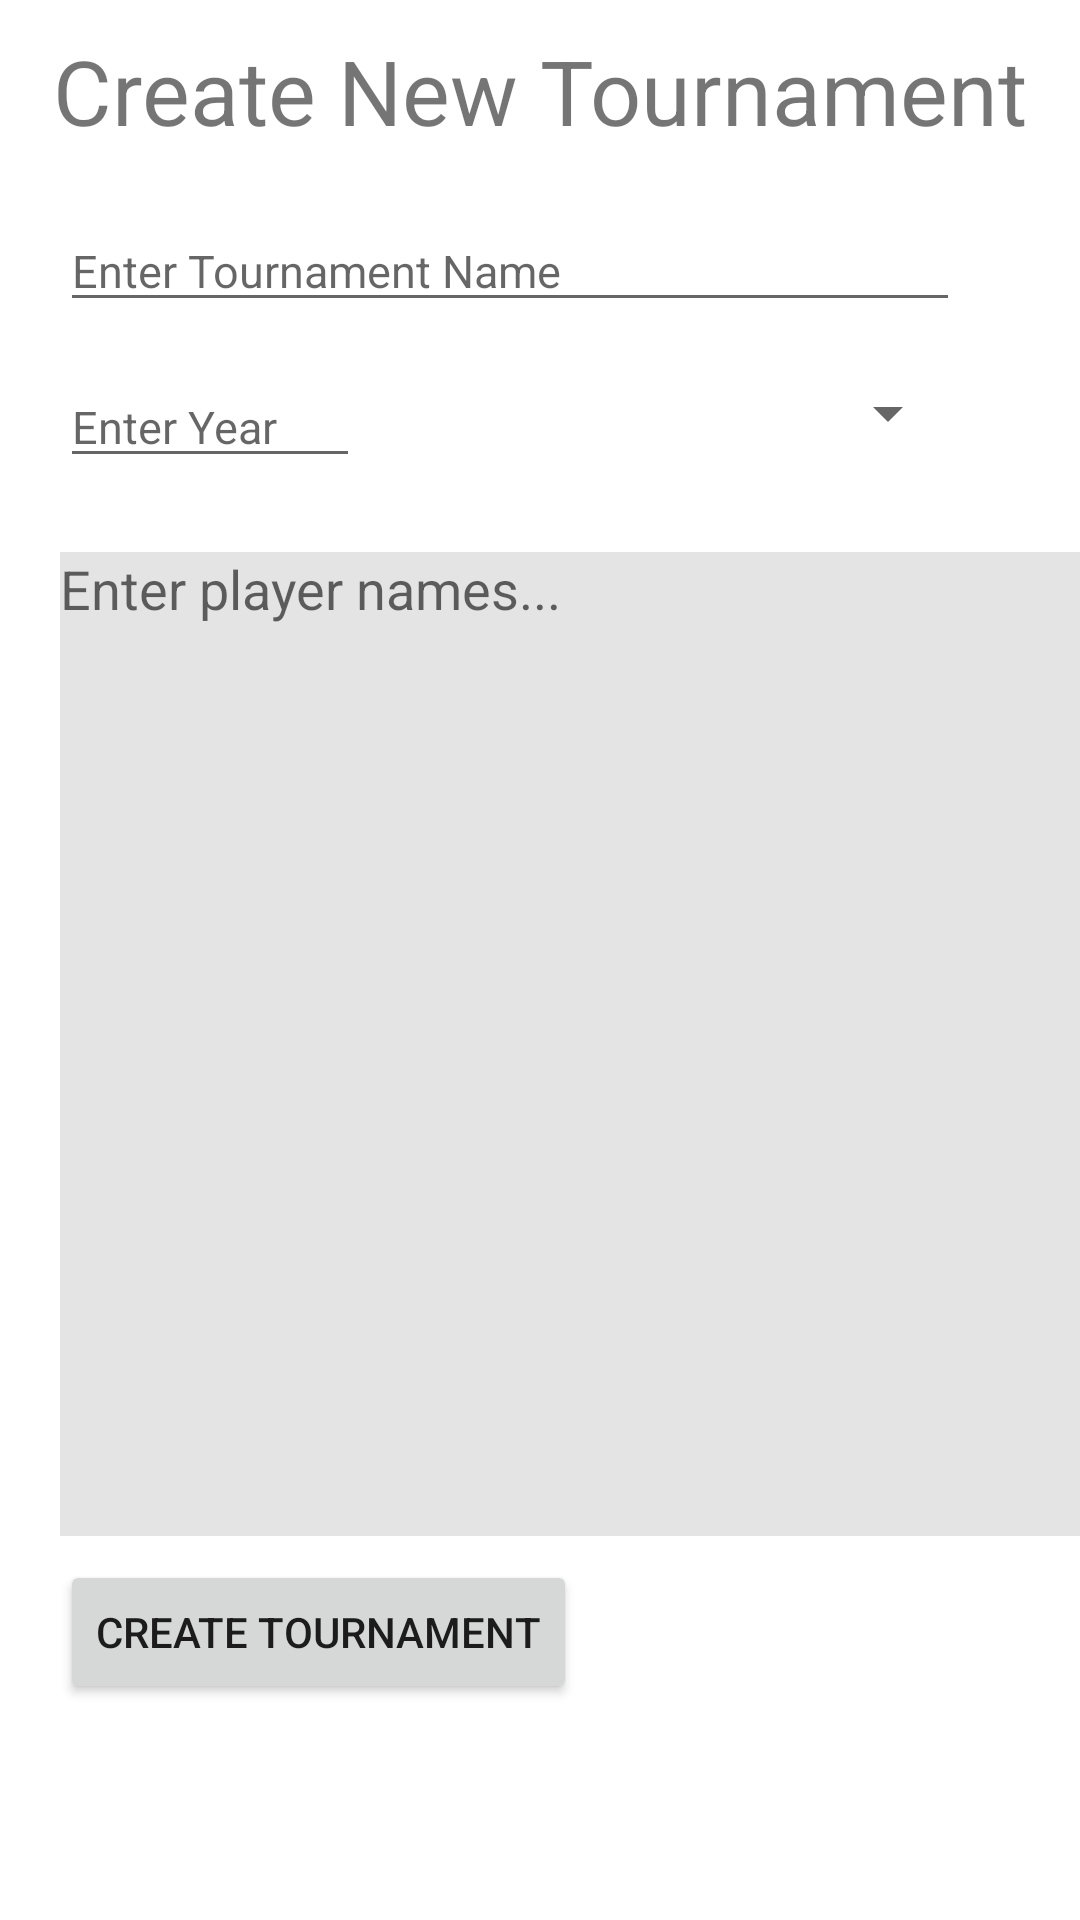

Produce the Android XML layout that renders to this screen, including the resource entries it uses.
<!-- AndroidManifest.xml: application theme Theme.TournamentManager -->
<!-- res/layout/fragment_new_tournament.xml -->
<?xml version="1.0" encoding="utf-8"?>
<androidx.constraintlayout.widget.ConstraintLayout xmlns:android="http://schemas.android.com/apk/res/android"
    xmlns:app="http://schemas.android.com/apk/res-auto"
    xmlns:tools="http://schemas.android.com/tools"
    android:layout_width="match_parent"
    android:layout_height="match_parent"
    tools:context=".NewTournamentFragment">

    <TextView
        android:id="@+id/label_create_new_Tournament"
        android:layout_width="wrap_content"
        android:layout_height="wrap_content"
        android:layout_marginTop="10dp"
        android:text="Create New Tournament"
        android:textSize="90px"
        app:layout_constraintEnd_toEndOf="parent"
        app:layout_constraintStart_toStartOf="parent"
        app:layout_constraintTop_toTopOf="parent" />

    <EditText
        android:id="@+id/tournament_title"
        android:layout_width="300dp"
        android:layout_height="37dp"
        android:layout_marginStart="20dp"
        android:layout_marginTop="20dp"
        android:hint="Enter Tournament Name"
        android:textSize="45px"
        app:layout_constraintStart_toStartOf="parent"
        app:layout_constraintTop_toBottomOf="@+id/label_create_new_Tournament"></EditText>

    <EditText
        android:id="@+id/tournament_year"
        android:layout_width="100dp"
        android:layout_height="37dp"
        android:layout_marginStart="20dp"
        android:layout_marginTop="72dp"
        android:hint="Enter Year"
        android:textSize="45px"
        app:layout_constraintStart_toStartOf="parent"
        app:layout_constraintTop_toBottomOf="@+id/label_create_new_Tournament"></EditText>

    <Spinner
        android:id="@+id/category"
        android:layout_width="180dp"
        android:layout_height="37dp"
        android:layout_marginStart="140dp"
        android:layout_marginTop="12dp"
        android:textSize="45px"
        app:layout_constraintStart_toStartOf="parent"
        app:layout_constraintTop_toBottomOf="@+id/tournament_title" />

    <EditText
        android:id="@+id/editTextTextMultiLine"
        android:layout_width="344dp"
        android:layout_height="328dp"
        android:layout_marginStart="20dp"
        android:layout_marginTop="184dp"
        android:background="#E4E4E4"
        android:ems="10"
        android:gravity="start|top"
        android:hint="Enter player names..."
        android:inputType="textMultiLine"
        app:layout_constraintStart_toStartOf="parent"
        app:layout_constraintTop_toTopOf="parent" />

    <Button
        android:id="@+id/btn_create_tournament"
        android:layout_width="wrap_content"
        android:layout_height="wrap_content"
        android:layout_marginStart="20dp"
        android:layout_marginTop="8dp"
        android:text="CREATE TOURNAMENT"
        app:layout_constraintStart_toStartOf="parent"
        app:layout_constraintTop_toBottomOf="@+id/editTextTextMultiLine" />

</androidx.constraintlayout.widget.ConstraintLayout>
<!-- resources referenced by this layout -->
<resources>
  <style name="Theme.TournamentManager" parent="Theme.MaterialComponents.DayNight.DarkActionBar">
          
          <item name="colorPrimary">@color/purple_500</item>
          <item name="colorPrimaryVariant">@color/purple_700</item>
          <item name="colorOnPrimary">@color/white</item>
          
          <item name="colorSecondary">@color/teal_200</item>
          <item name="colorSecondaryVariant">@color/teal_700</item>
          <item name="colorOnSecondary">@color/black</item>
          
          <item name="android:statusBarColor" tools:targetApi="l">?attr/colorPrimaryVariant</item>
          
      </style>
  <!-- not gathered from this repository: default colours our renderer supplied (Android Studio template values) -->
  <color name="purple_500">#FF6200EE</color>
  <color name="purple_700">#FF3700B3</color>
  <color name="teal_200">#FF03DAC5</color>
  <color name="teal_700">#FF018786</color>
  <color name="black">#FF000000</color>
  <color name="white">#FFFFFFFF</color>
</resources>
